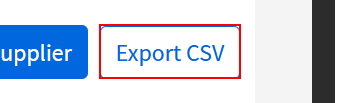
Task: Robotic Enterprise Framework for linear process
Workflow: Process

Step 1: click on the link 'Export CSV' in window 'UiPath Demo App' (chrome.exe)

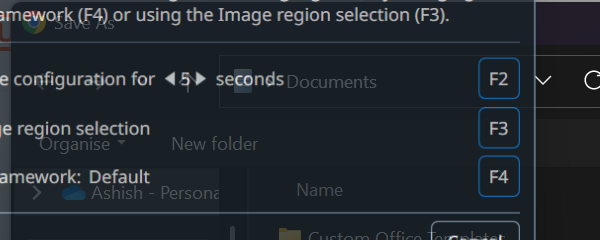
Step 2: Attach Window 'chrome.exe  Save As' on the dialog in window 'Save As' (chrome.exe)

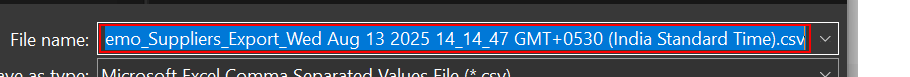
Step 3: get-text

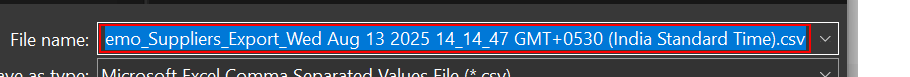
Step 4: type "[in_Config("Location").ToString+txt]"

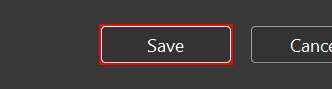
Step 5: click on 'Save' in window 'Save'
